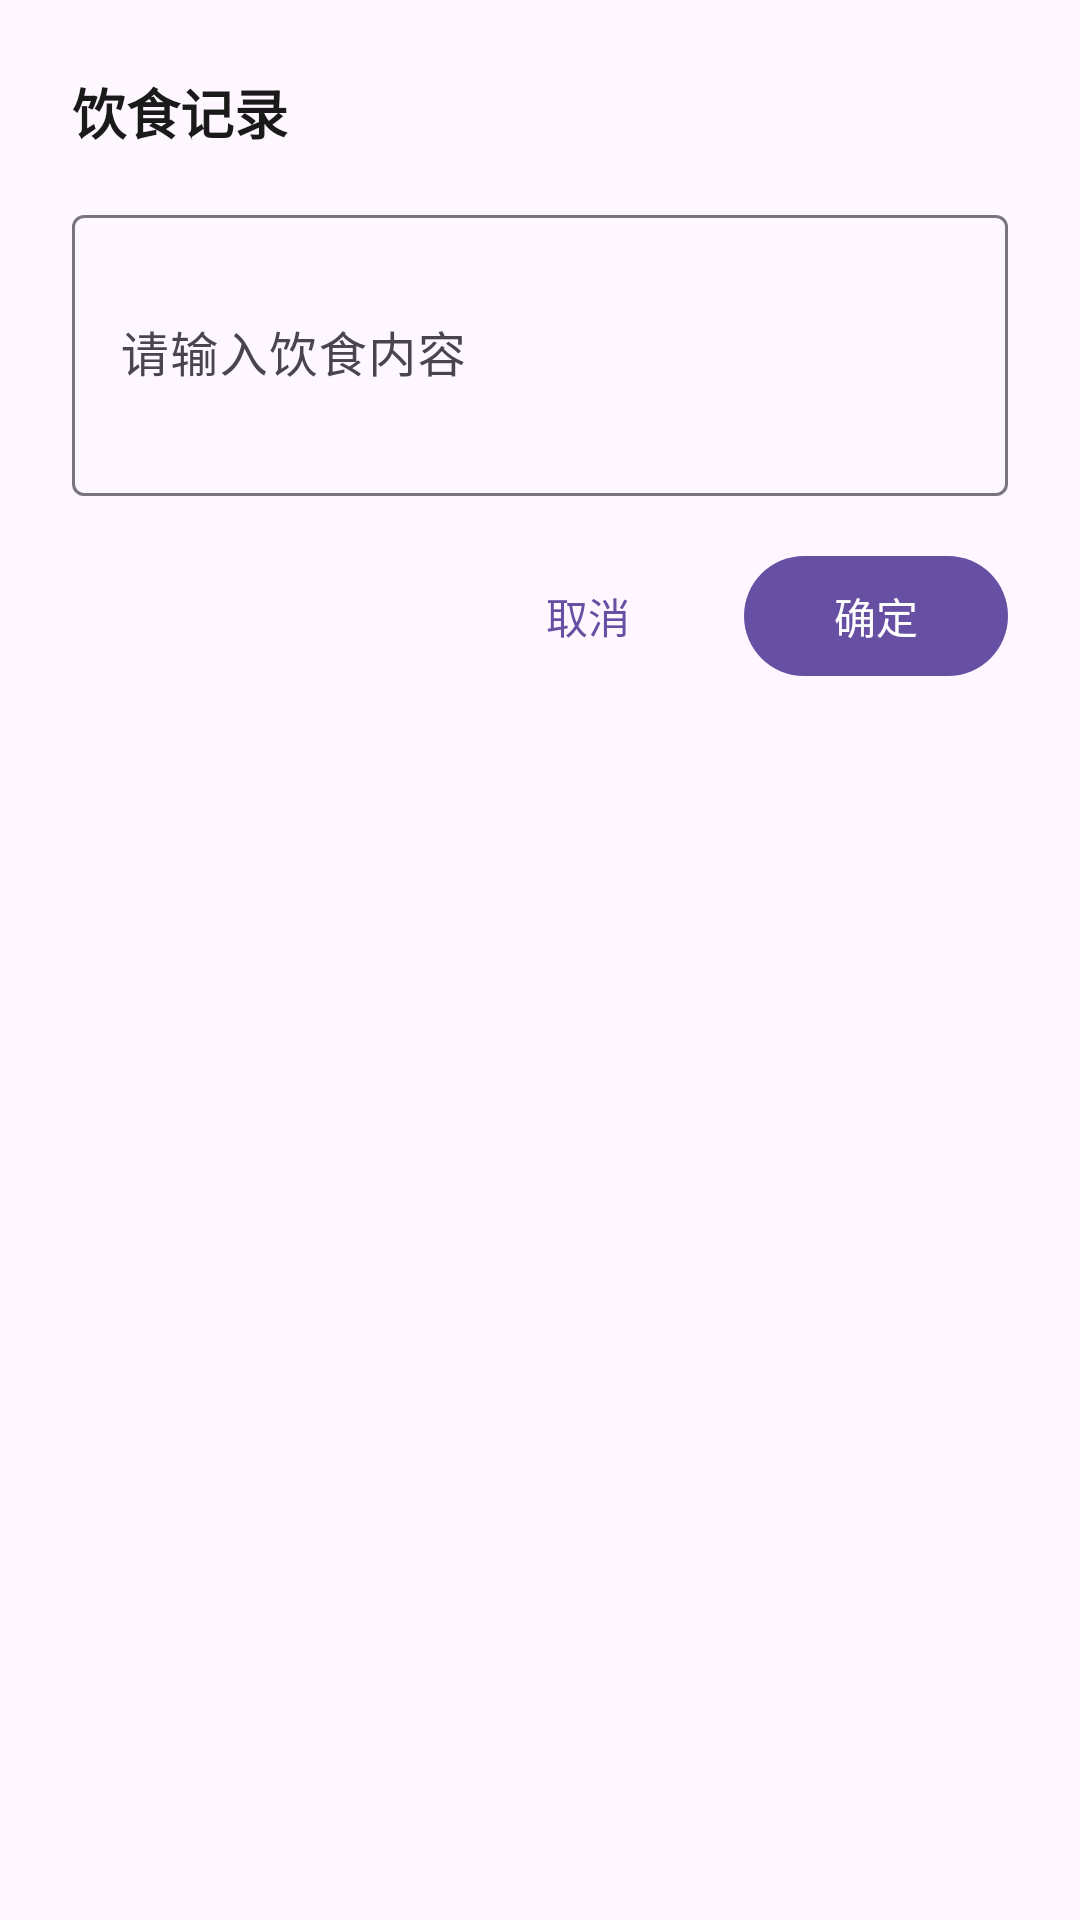

Reconstruct the res/layout file that produces this screen, plus the resources it refers to.
<!-- AndroidManifest.xml: application theme Theme.MyApplication -->
<!-- res/layout/dialog_diet.xml -->
<?xml version="1.0" encoding="utf-8"?>
<LinearLayout xmlns:android="http://schemas.android.com/apk/res/android"
    xmlns:app="http://schemas.android.com/apk/res-auto"
    android:layout_width="match_parent"
    android:layout_height="wrap_content"
    android:orientation="vertical"
    android:padding="24dp">

    <TextView
        android:layout_width="wrap_content"
        android:layout_height="wrap_content"
        android:text="@string/dialog_diet_title"
        android:textColor="@color/text_primary"
        android:textSize="18sp"
        android:textStyle="bold" />

    <com.google.android.material.textfield.TextInputLayout
        android:layout_width="match_parent"
        android:layout_height="wrap_content"
        android:layout_marginTop="16dp"
        android:hint="@string/hint_diet"
        app:boxBackgroundMode="outline">

        <com.google.android.material.textfield.TextInputEditText
            android:id="@+id/etDiet"
            android:layout_width="match_parent"
            android:layout_height="wrap_content"
            android:inputType="textMultiLine"
            android:minLines="3"
            android:textSize="16sp" />

    </com.google.android.material.textfield.TextInputLayout>

    
    <LinearLayout
        android:layout_width="match_parent"
        android:layout_height="wrap_content"
        android:layout_marginTop="16dp"
        android:gravity="end"
        android:orientation="horizontal">

        <com.google.android.material.button.MaterialButton
            android:id="@+id/btnCancel"
            style="@style/Widget.Material3.Button.TextButton"
            android:layout_width="wrap_content"
            android:layout_height="wrap_content"
            android:text="@string/cancel" />

        <com.google.android.material.button.MaterialButton
            android:id="@+id/btnConfirm"
            android:layout_width="wrap_content"
            android:layout_height="wrap_content"
            android:layout_marginStart="8dp"
            android:text="@string/confirm" />

    </LinearLayout>

</LinearLayout>
<!-- resources referenced by this layout -->
<resources>
  <color name="text_primary">#FF1A1A1A</color>
  <string name="cancel">取消</string>
  <string name="confirm">确定</string>
  <string name="dialog_diet_title">饮食记录</string>
  <string name="hint_diet">请输入饮食内容</string>
  <style name="Theme.MyApplication" parent="Base.Theme.MyApplication" />
  <style name="Base.Theme.MyApplication" parent="Theme.Material3.DayNight.NoActionBar">
          
          
          <item name="colorControlHighlight">@android:color/transparent</item>
          <item name="android:colorControlHighlight">@android:color/transparent</item>
          <item name="android:statusBarColor">@android:color/white</item>
          <item name="android:windowLightStatusBar">true</item>
      </style>
</resources>
